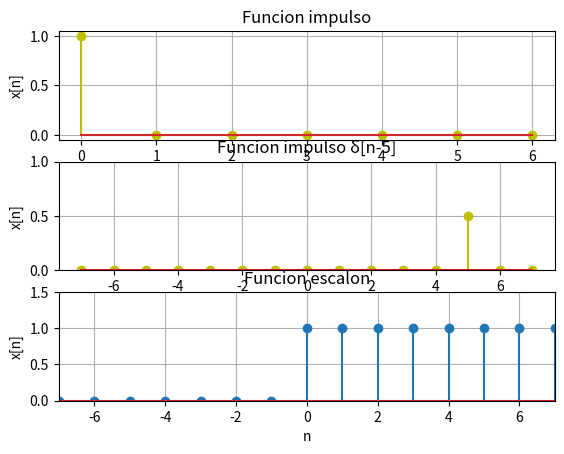

This chart was generated by the following Python code: (Note: this script raises an exception after producing the figure.)
#Practica 1 Laboratorio de comunicaciones 4 

import matplotlib.pyplot as plt
from scipy import signal
import numpy as np
'''
1. Un impulso unitario centrado en n=0 con una longitud de X puntos con 0 ≤ n ≤ X-1.
'''
n=7
x1 = np.arange(0,n,1)
xn1 = np.zeros(n)
xn1[0]=1
plt.figure()
plt.subplot(311)
plt.stem(x1,xn1,'y')
plt.grid(True)
plt.title('Funcion impulso')
plt.ylabel('x[n]')
'''
2. Una secuencia x[n] = 0.5 δ[n-5] , para –X ≤ n ≤ X
'''
x2 = np.arange(-n,n+1,1)
xn2 = np.zeros(2*n+1)
xn2[n+5]=0.5

plt.subplot(312)
plt.stem(x2,xn2,'y')
plt.ylim(0,1)
plt.grid(True)
plt.title('Funcion impulso δ[n-5]' )
plt.ylabel('x[n]')
'''
3. Un escalón que inicie en n=0 con una longitud de X puntos. La grafica debe ser –X ≤ n ≤ X.
'''
x3 = np.arange(-n,n+1,1)
xn3 = np.zeros(2*n+1)
xn3[n:]=1

plt.subplot(313)
#plt.step(x3,xn3)
plt.ylim(0,1.5)
plt.xlim(-n,n)
plt.stem(x3,xn3)
plt.title('Funcion escalon')
plt.ylabel('x[n]')
plt.xlabel('n')
plt.grid(True)
plt.show()

'''
4. Una secuencia cuadrada períodica con ciclo de trabajo X/5 y frecuencia 10*X Hz.
'''
from scipy import signal
import matplotlib.pyplot as plt
import numpy as np 
n=8
n = np.arange(0,10,1)
plt.plot(n, signal.square(2 * np.pi * 10*n * t,0.2),'r',n,signal.square(2*np.pi*10*n*t),'b')
plt.ylim(-2, 2)
plt.title('Secuencia cuadrada periodica con \n ciclo de trabajo 1/5 y frecuencia 80 Hz')
plt.stem(n, signal.square(2 * np.pi * 10*n * n,0.2),'r')
plt.ylabel('x[n]')
plt.xlabel('n')
plt.grid(True)
plt.show()

'''
5. Dos secuencias sinusoidales: una cosenoidal y una senoidal de frecuencia 10*X Hz.
'''
#x[n]=A*np.sin(w0*n+phi)
#frecuencia f=w/2*pi

f = 80
w = 2*np.pi*f
n5 = np.arange(-16,16,1)
ys = np.sin(w*n5) 
yc = np.cos(w*n5)
plt.figure()
plt.ylabel('x(t)')
plt.xlabe('t')
plt.title('secuencias seno y coseno')
plt.subplot(211)
#plt.step(x5,y5,'r',where='mid' )
plt.stem(n5,ys,'r')
plt.ylabel('x[n]')
plt.xlabel('n')
plt.grid(True)
plt.title('sin[n]')
plt.subplot(212)
#plt.step(x5,y51,'b',where='mid')
plt.stem(n5,yc,'b')
plt.ylabel('x[n]')
plt.xlabel('n')
plt.title('cos[n]')
plt.grid(True)
plt.show()

'''
6. Una secuencia exponencial real creciente y decreciente. Utilice el parámetro de crecimiento y decrecimiento con el valor X.
'''
#x[n] = Aalpha^n
#0<alpha<1 decreciente 
#-1<alpha<0 creciente 
A = 1
a = 0.8
n = np.arange(0,10,1)
#Decrecimiento

plt.figure()
xn1 = A*a**n
xn2 = A*-a**n
subplot(2,1,1)
plt.stem(n,xn1,'r')
subplot(2,1,2)
plt.stem(n,xn2,'b')
plt.grid(True)
plt.show()
#Crecimiento

'''
7. Una secuencia senoidal amortiguada exponencialmente, utilizando las secuencias de los incisos 5 y 6.
'''

f = 80
w = 2*np.pi*f
x5 = np.arange(-5,5,1)
ys = np.sin(w*x5) 
A = 1
a =  0.9
n = np.arange(0,10,1)
#Decrecimiento
xn1 = A*a**n
xo = ys*xn1
plt.figure()
plt.subplot(2,1,1)
plt.stem(n,xo)
plt.grid(True)
plt.subplot(2,1,2)
plt.grid(True)
plt.plot(n,xo)
plt.show()

'''
8. Una secuencia exponencial compleja de longitud X. Grafique su parte real e imaginaria en la misma pantalla.
|A||α|n cos(ω0n+φ) + j|A||α|n sen(ω0n+φ).
= |A|cos(ω0n+φ) + j|A|sen(ω0n+φ);
p
'''

import cmath    
f = 80
w = 2*np.pi*f
n5 = np.arange(0,16,1)
re = np.sin(w*n5) 
im = np.cos(w*n5)*1j
plt.figure()
plt.ylabel('x[n]')
plt.xlabe('t')
plt.title('Secuencia exponencial compleja')
plt.subplot(211)
#plt.step(x5,y5,'r',where='mid' )
plt.stem(n5,im,'r')
plt.ylabel('x[n]')
plt.xlabel('n')
plt.grid(True)
plt.title('Real')
plt.subplot(212)
#plt.step(x5,y51,'b',where='mid')
plt.stem(n5,re,'b')
plt.ylabel('x[n]')
plt.xlabel('n')
plt.title('Imaginario')
plt.grid(True)
plt.show()

'''
9. Genere y grafique con la función Plot(Matlab) una señal senoidal en tiempo continuo xc(t) con frecuencia de 10*X Hz.
'''

f = 1 
w = 2*np.pi*f
n5 = np.linspace(-10,10,800)
ys = np.sin(w*n5) 
plt.figure()
plt.ylabel('x(t)')
plt.xlabel('t')
plt.grid(True)
plt.title('sin[n]')
plt.plot(n5, ys)
plt.show()
'''
10. Utilizando la señal del inciso 9, muestree dicha señal xc(t) con una frecuencia de muestro fs de 20*X Hz = 1 / Ts para obtener la secuencia x[n], Grafique con la 
función Stem la secuencia x[n]. Para muestrear xc(t) utilice la relación entre frecuencias n*ω0 = Ω0*n*Ts en donde ω0 es la frecuencia angular de la secuencia 
que se obtuvo del proceso de muestreo y Ω0 es la frecuencia angular de la señal senoidal en tiempo contínuo.
'''

f = 10 
w = 2*np.pi*f
n5 = np.arange(-5,5,1)
ys = np.sin(w*n5) 
plt.figure()
plt.ylabel('x[n]')
plt.xlabel('n')
plt.grid(True)
plt.title('sin[n]')
plt.stem(n5, ys)
plt.show()


A=1
w1=np.pi/3
w2=np.pi/3
w3=7*np.pi/3
n=np.arange(-10,10,1)
x1=A*np.sin(w1*n)
x2=A*np.sin(w2*(n+6))
x3=A*np.sin(w3*n)
plt.figure()
plt.subplot(311)
plt.stem(n,x1)
plt.subplot(312)
plt.stem(n,x2)
plt.subplot(313)
plt.stem(n,x3)
plt.show()

